Image classification data set "datera-v2" (AffrizaWildanFauzan/datera-v2 on GitHub). Class labels (30): Albizia saponaria, Dendrobium leonis, Dracaena trifasciata, Echinodorus radican, Gymnocalycium, Hopea bilitonensis, Impatiens walleriana, Lagerstroemia speciosa, Ixora acuminata, Monstera adansonii, Nepenthes sumatrana, Alocasia Black Velvet, Nepenthes reinwardtiana, Ochna kirkii, Philodendron Lemon, Portulaca sp, Quassia amara, Reutealis trisperma, Rosa sp, Russelia equisetiformis, Syzygium myrtifolium, Tabernaemontana corymbosa, Anacampseros rufescens Sunrise, 3 apocynacaea, Areca catechu, Catharanthus roseus, Ceiba pentandra, Cuphea hyssopifolia, Cymbidium bicolor, Dendrobium Uthai White.

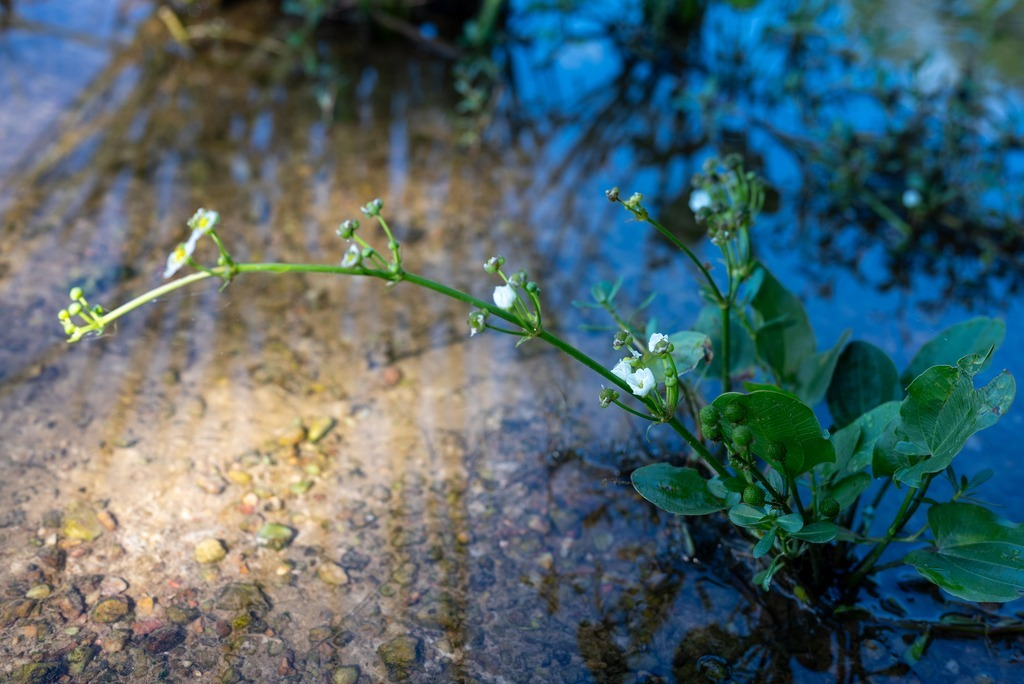
Label: Echinodorus radican

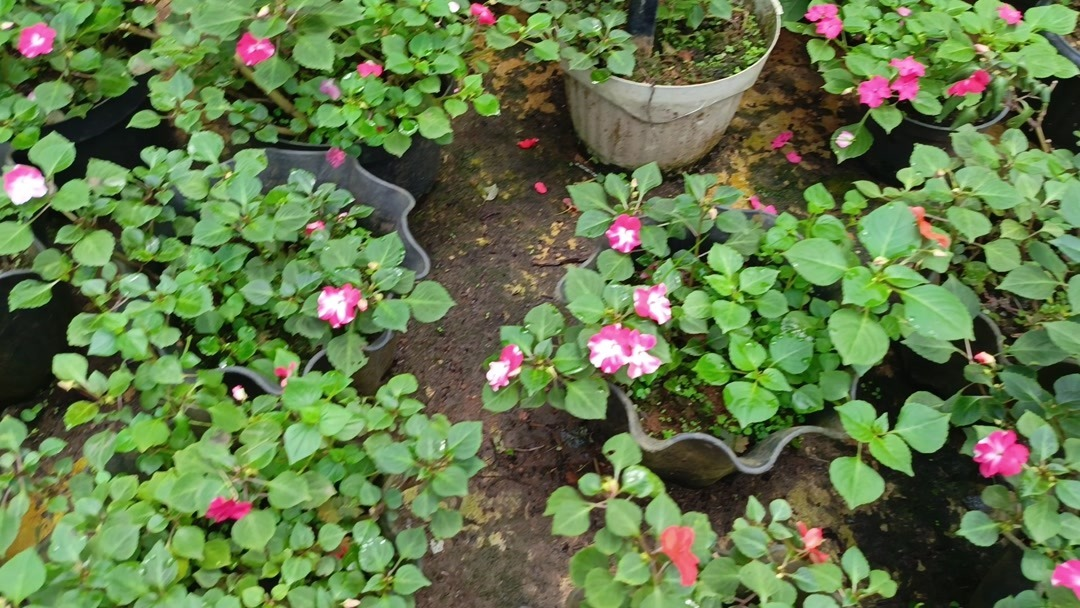
Label: Impatiens walleriana

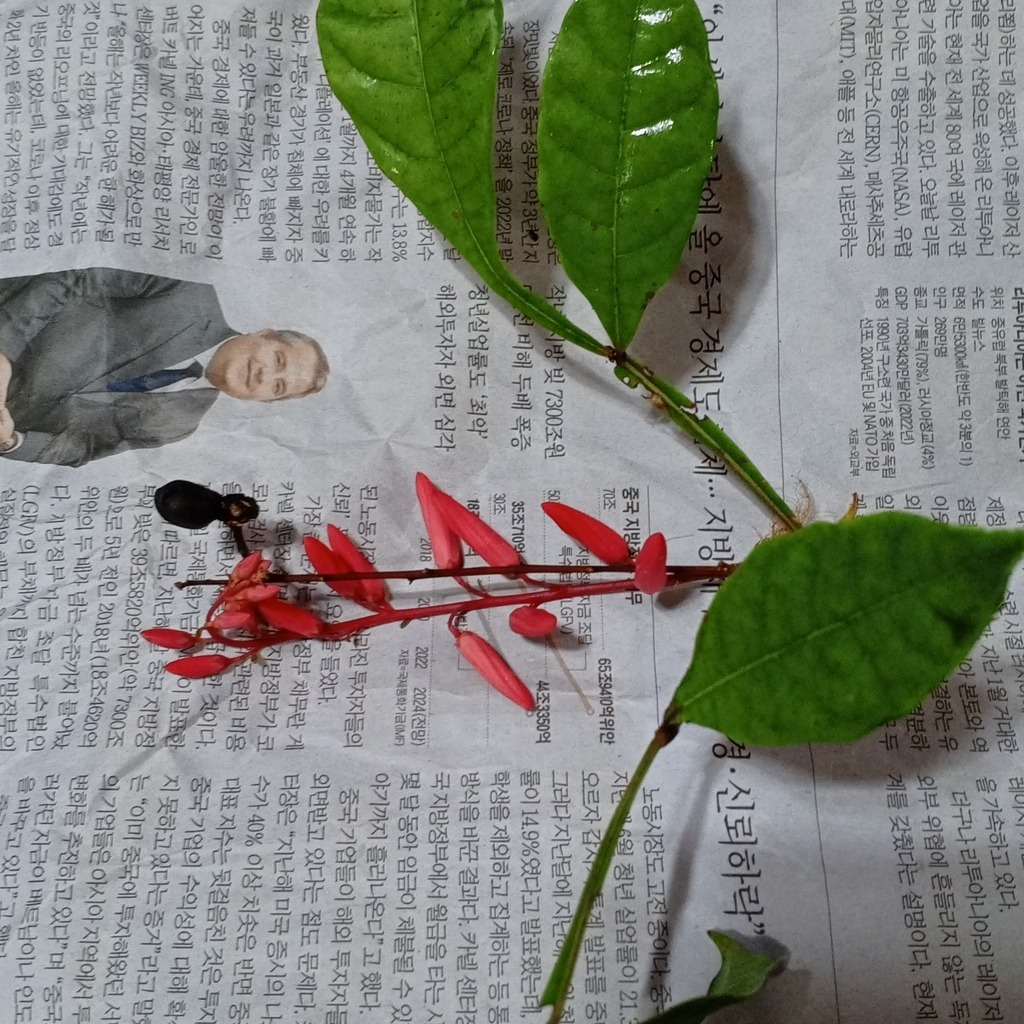
Label: Quassia amara

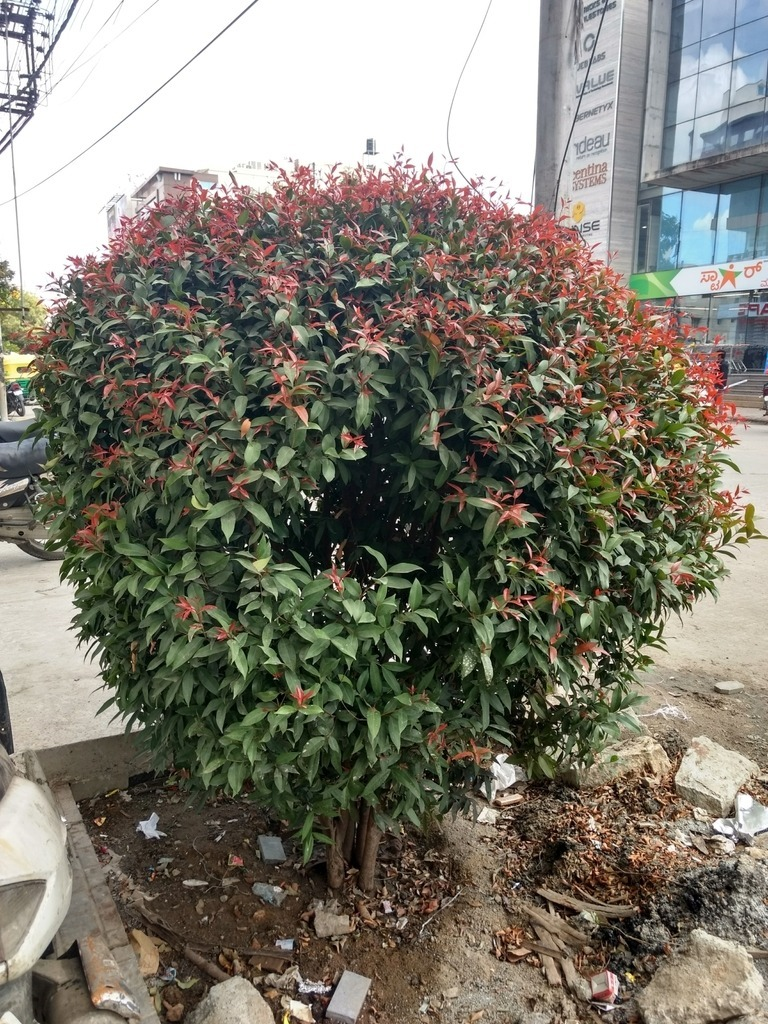
Label: Syzygium myrtifolium

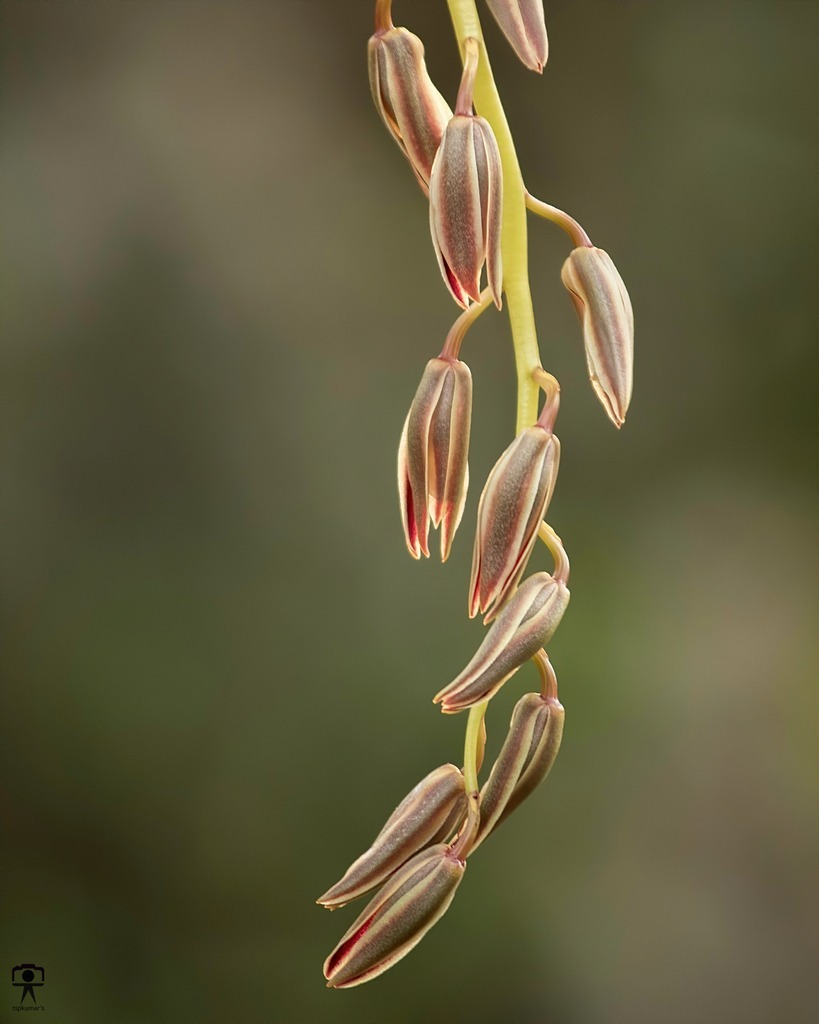
Label: Cymbidium bicolor

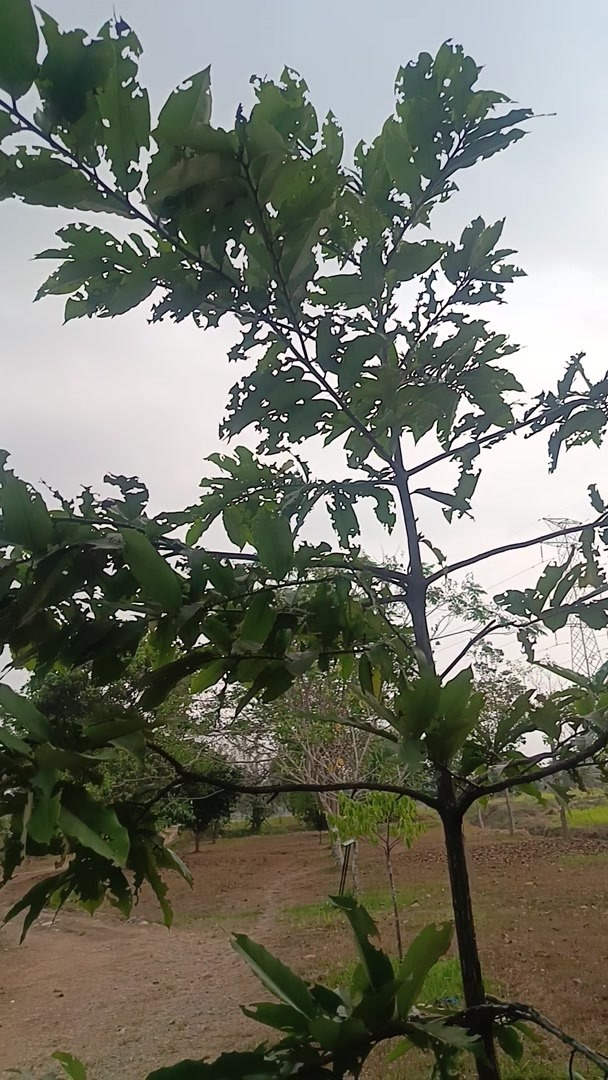
Label: Hopea bilitonensis
